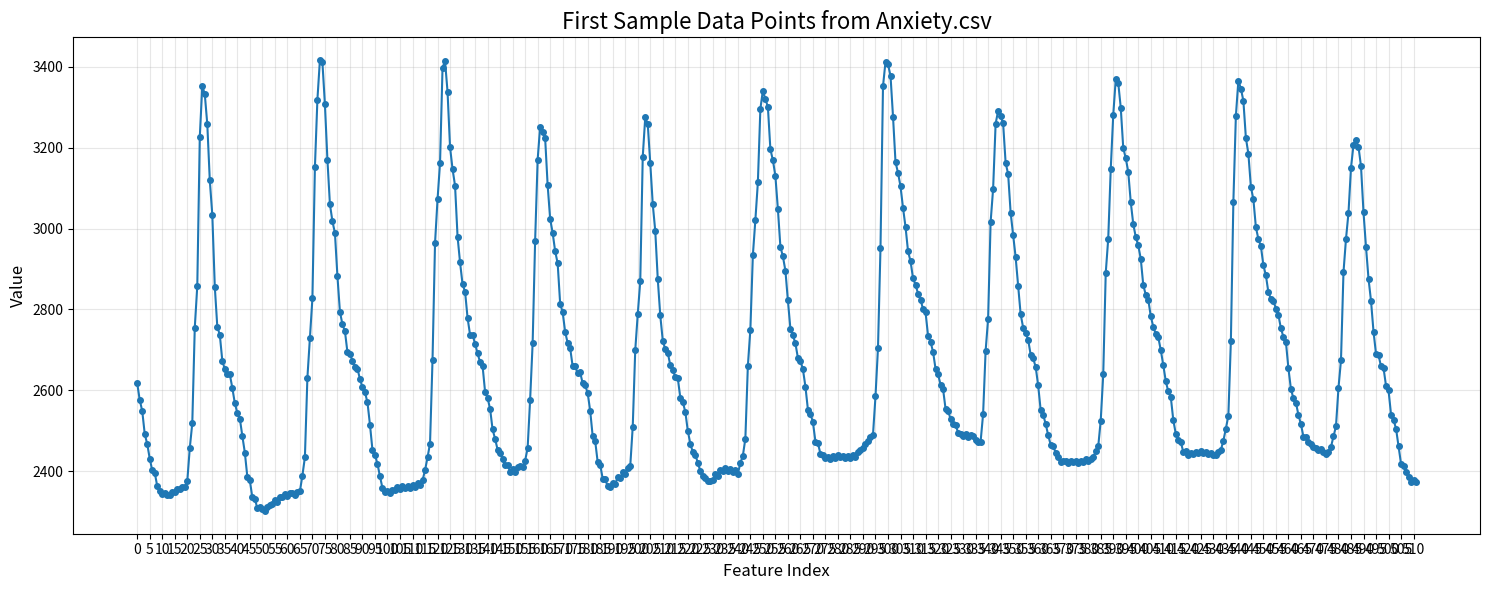

Write the Python code that produced this figure.
import matplotlib.pyplot as plt
import numpy as np

# 第一个样本的数据点（除标签列外的所有特征值）
# new prv
# data = [0.53333333, 0.51111111, 0.53333333, 0.54444444, 0.70555556, 0.57500000, 0.44444444, 0.48888889, 0.50000000, 0.53888889, 0.54722222, 0.50694444, 0.50902778, 0.51006944, 0.52170139, 0.53862847, 0.54709201, 0.50687934, 0.50899523, 0.54338650, 0.54947103, 0.56362440, 0.58181220, 0.72423943, 0.57323083, 0.42222222, 0.45555556, 0.50555556, 0.60833333, 0.50416667, 0.40000000, 0.55555556, 0.58888889, 0.72777778, 0.69722222, 0.72638889, 0.66319444, 0.60937500, 0.51579861, 0.42222222, 0.61111111, 0.63888889, 0.60833333, 0.52638889, 0.44444444, 0.43333333, 0.42222222, 0.47777778, 0.50555556, 0.50833333, 0.52083333, 0.50486111, 0.50798611, 0.54288194, 0.56032986, 0.71349826, 0.55674913, 0.40000000, 0.46666667, 0.47777778, 0.43888889, 0.40000000, 0.64444444, 0.74444444, 0.83888889, 0.77500000, 0.68750000, 0.59930556, 0.51111111, 0.55184258, 0.55184258, 0.55184258, 0.55184258, 0.55184258, 0.55184258, 0.55184258, 0.55184258, 0.55184258, 0.55184258, 0.55184258, 0.55184258, 0.55184258, 0.55184258]
# old prv
# data = [1.036036036,0.720720721,0.79954955,0.878378378,0.945945946,0.79954955,0.653153153,0.822072072,0.990990991,0.630630631,0.867117117,0.962837838,0.76295045,0.563063063,0.540540541,0.720720721,0.810810811,0.900900901,0.945945946,0.844594595,0.743243243,0.945945946,0.675675676,0.630630631,0.878378378,0.675675676,0.788288288,0.675675676,0.810810811,0.945945946,0.855855856,0.720720721,0.878378378,0.867117117,0.855855856,0.698198198,0.88963964,0.951576577,1.038851351,0.969876126,0.900900901,0.923423423,0.945945946,0.968468468,0.923423423,0.810810811,0.990990991,0.743243243,0.675675676,0.754504505,0.833333333,0.675675676,0.574324324,0.523648649,0.678490991,0.833333333,0.867117117,0.900900901,0.698198198,0.810810811,0.923423423,0.900900901,0.833333333,0.630630631,0.777027027,0.923423423,0.923423423,0.585585586,0.518018018,0.855855856,0.878378378,0.990990991,0.788288288,0.968468468,0.968468468,0.945945946,0.698198198,0.855855856,0.675675676,0.653153153]
# ppg
data = [2617,2576,2549,2492,2467,2431,2402,2396,2363,2350,2343,2347,2340,2342,2349,2349,2357,2356,2361,2361,2375,2457,2518,2755,2858,3226,3353,3332,3258,3119,3034,2856,2757,2737,2673,2652,2639,2639,2606,2568,2544,2530,2487,2446,2386,2377,2335,2332,2308,2311,2307,2301,2311,2317,2319,2328,2324,2336,2335,2343,2338,2346,2345,2340,2349,2350,2389,2434,2631,2730,2827,3151,3319,3417,3411,3307,3170,3060,3018,2989,2882,2794,2763,2746,2694,2690,2673,2658,2653,2628,2607,2595,2570,2515,2452,2440,2418,2387,2358,2349,2350,2346,2354,2354,2361,2357,2364,2359,2363,2358,2365,2360,2370,2366,2377,2402,2434,2468,2676,2964,3072,3162,3398,3414,3338,3201,3147,3106,2980,2916,2862,2844,2779,2737,2737,2715,2691,2670,2660,2596,2581,2554,2503,2480,2453,2446,2430,2414,2414,2399,2405,2399,2409,2413,2411,2426,2457,2577,2716,2970,3170,3252,3238,3223,3107,3024,2989,2944,2914,2814,2793,2744,2717,2704,2659,2659,2642,2644,2617,2612,2593,2549,2486,2474,2422,2416,2381,2380,2362,2361,2371,2368,2385,2383,2397,2392,2407,2412,2510,2699,2788,2869,3178,3275,3258,3162,3060,2994,2875,2785,2723,2701,2693,2662,2649,2634,2630,2582,2571,2547,2500,2468,2447,2440,2421,2400,2389,2383,2376,2376,2378,2392,2389,2402,2400,2407,2401,2405,2397,2402,2393,2420,2438,2480,2660,2750,2934,3021,3114,3296,3341,3320,3301,3196,3169,3130,3048,2955,2931,2896,2822,2752,2736,2716,2680,2673,2652,2609,2552,2542,2521,2473,2469,2443,2439,2432,2436,2430,2438,2433,2440,2434,2438,2432,2438,2432,2440,2435,2447,2453,2456,2466,2474,2484,2490,2585,2705,2953,3352,3412,3406,3378,3277,3164,3138,3104,3051,3004,2944,2919,2877,2861,2839,2824,2801,2793,2735,2720,2695,2653,2639,2614,2603,2554,2549,2529,2516,2515,2495,2493,2487,2491,2485,2490,2488,2477,2472,2473,2541,2697,2777,3016,3098,3259,3291,3278,3260,3162,3135,3039,2983,2929,2857,2788,2755,2741,2725,2688,2679,2658,2612,2551,2539,2517,2489,2465,2461,2446,2436,2422,2426,2426,2420,2426,2422,2426,2420,2426,2422,2430,2425,2431,2434,2449,2461,2525,2639,2890,2975,3147,3281,3369,3360,3299,3199,3174,3140,3065,3011,2979,2958,2925,2860,2836,2824,2783,2757,2739,2731,2699,2662,2622,2597,2583,2526,2492,2476,2471,2448,2449,2439,2445,2442,2448,2444,2451,2444,2448,2442,2446,2441,2441,2448,2452,2475,2505,2537,2721,3066,3278,3366,3346,3316,3224,3185,3103,3072,3003,2974,2956,2909,2884,2842,2826,2821,2802,2786,2753,2732,2719,2654,2603,2580,2569,2539,2516,2485,2484,2473,2467,2459,2456,2453,2455,2447,2443,2447,2460,2486,2511,2606,2674,2892,2974,3039,3150,3207,3219,3202,3154,3040,2954,2876,2821,2745,2690,2687,2659,2655,2611,2600,2540,2527,2505,2461,2418,2412,2399,2386,2373,2377,2374]
# 创建x轴索引
x = range(len(data))

# 绘制折线图
plt.figure(figsize=(15, 6))
plt.plot(x, data, marker='o', linestyle='-', linewidth=1.5, markersize=4)
plt.title('First Sample Data Points from Anxiety.csv', fontsize=16)
plt.xlabel('Feature Index', fontsize=12)
plt.ylabel('Value', fontsize=12)
plt.grid(True, alpha=0.3)
plt.xticks(range(0, len(data), 5))  # 每5个特征显示一个刻度
plt.tight_layout()

# 显示图表
plt.show()
# 保存图片
plt.savefig('ppg.png')
plt.close()
